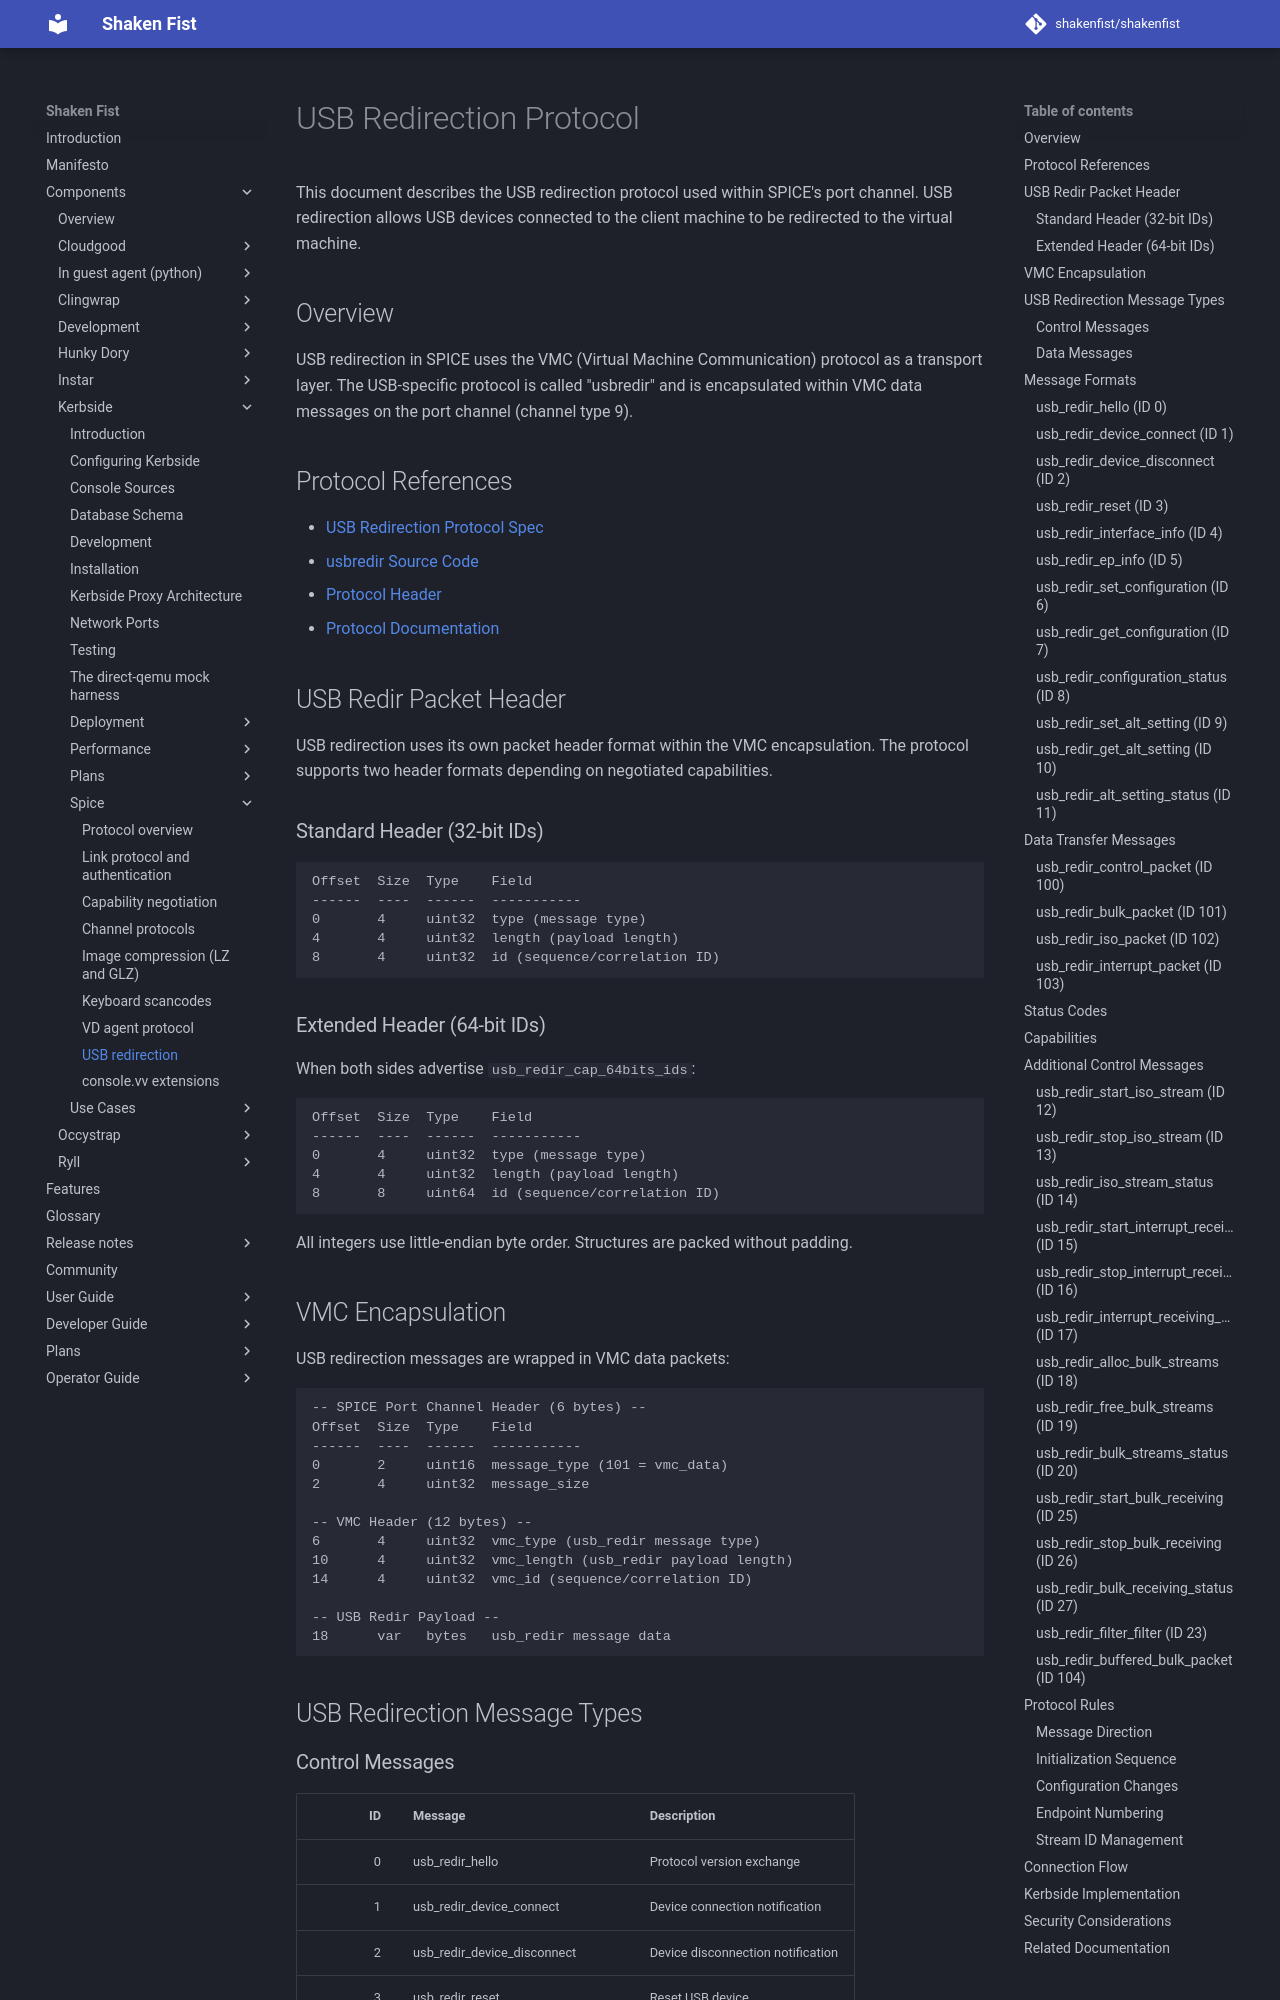

repository: shakenfist/shakenfist · page: components/kerbside/spice/usb-redirection/index.html · generator: mkdocs

# USB Redirection Protocol

This document describes the USB redirection protocol used within SPICE's port
channel. USB redirection allows USB devices connected to the client machine to
be redirected to the virtual machine.

## Overview

USB redirection in SPICE uses the VMC (Virtual Machine Communication) protocol
as a transport layer. The USB-specific protocol is called "usbredir" and is
encapsulated within VMC data messages on the port channel (channel type 9).

## Protocol References

- [USB Redirection Protocol Spec](https://www.spice-space.org/usbredir.html)
- [usbredir Source Code](https://gitlab.freedesktop.org/spice/usbredir)
- [Protocol Header](https://gitlab.freedesktop.org/spice/usbredir/-/blob/main/usbredirparser/usbredirproto.h)
- [Protocol Documentation](https://gitlab.freedesktop.org/spice/usbredir/-/blob/main/docs/usb-redirection-protocol.md)

## USB Redir Packet Header

USB redirection uses its own packet header format within the VMC encapsulation.
The protocol supports two header formats depending on negotiated capabilities.

### Standard Header (32-bit IDs)

```
Offset  Size  Type    Field
------  ----  ------  -----------
0       4     uint32  type (message type)
4       4     uint32  length (payload length)
8       4     uint32  id (sequence/correlation ID)
```

### Extended Header (64-bit IDs)

When both sides advertise `usb_redir_cap_64bits_ids`:

```
Offset  Size  Type    Field
------  ----  ------  -----------
0       4     uint32  type (message type)
4       4     uint32  length (payload length)
8       8     uint64  id (sequence/correlation ID)
```

All integers use little-endian byte order. Structures are packed without padding.

## VMC Encapsulation

USB redirection messages are wrapped in VMC data packets:

```
-- SPICE Port Channel Header (6 bytes) --
Offset  Size  Type    Field
------  ----  ------  -----------
0       2     uint16  message_type (101 = vmc_data)
2       4     uint32  message_size

-- VMC Header (12 bytes) --
6       4     uint32  vmc_type (usb_redir message type)
10      4     uint32  vmc_length (usb_redir payload length)
14      4     uint32  vmc_id (sequence/correlation ID)

-- USB Redir Payload --
18      var   bytes   usb_redir message data
```

## USB Redirection Message Types
